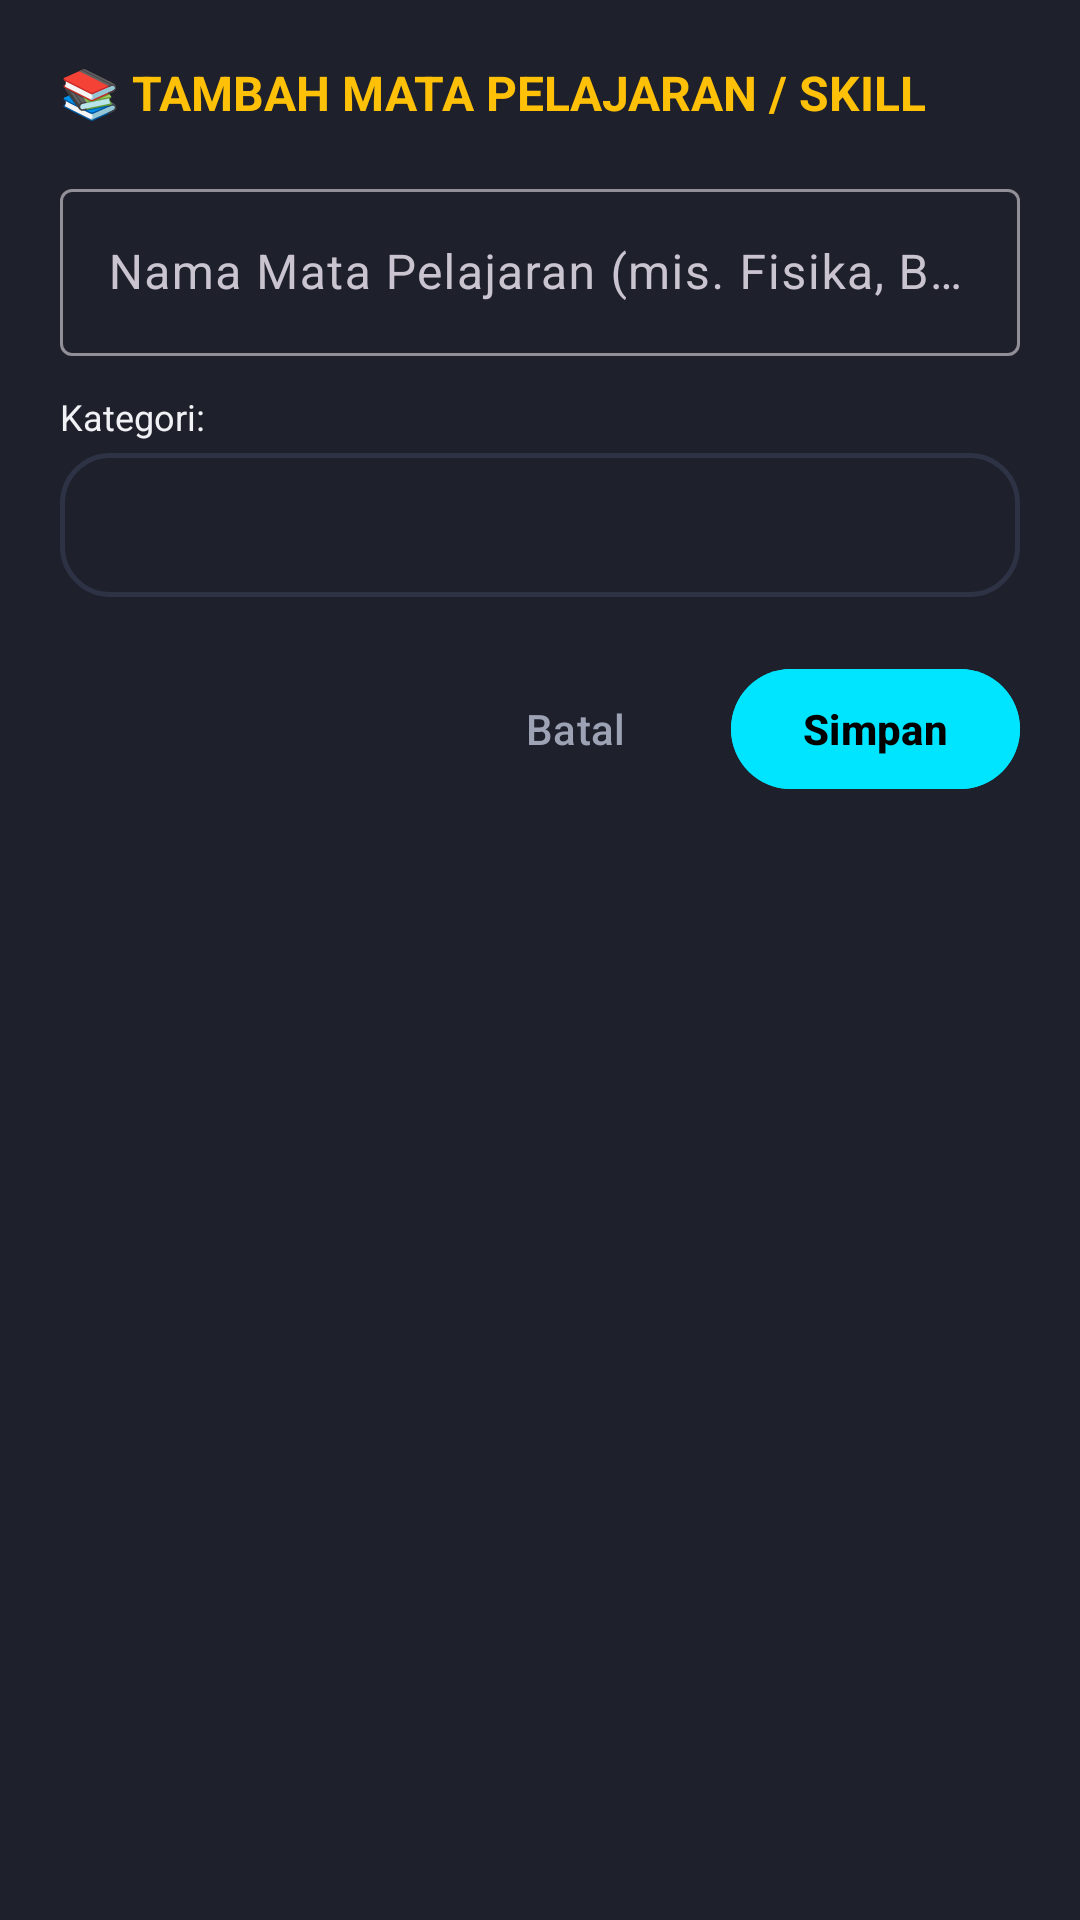

Layout XML and referenced resources for this Android screen:
<!-- AndroidManifest.xml: application theme Theme.Hell_mode -->
<!-- res/layout/dialog_add_specialization.xml -->
<?xml version="1.0" encoding="utf-8"?>
<LinearLayout xmlns:android="http://schemas.android.com/apk/res/android"
    android:layout_width="match_parent"
    android:layout_height="wrap_content"
    android:background="@color/rpg_card_bg"
    android:orientation="vertical"
    android:padding="20dp">

    <TextView
        android:layout_width="wrap_content"
        android:layout_height="wrap_content"
        android:text="📚 TAMBAH MATA PELAJARAN / SKILL"
        android:textColor="@color/rpg_gold"
        android:textSize="16sp"
        android:textStyle="bold" />

    <com.google.android.material.textfield.TextInputLayout
        android:layout_width="match_parent"
        android:layout_height="wrap_content"
        android:layout_marginTop="16dp"
        android:hint="Nama Mata Pelajaran (mis. Fisika, B. Jepang)">

        <com.google.android.material.textfield.TextInputEditText
            android:id="@+id/et_spec_name"
            android:layout_width="match_parent"
            android:layout_height="wrap_content"
            android:textColor="@color/rpg_text_primary" />
    </com.google.android.material.textfield.TextInputLayout>

    <TextView
        android:layout_width="wrap_content"
        android:layout_height="wrap_content"
        android:layout_marginTop="12dp"
        android:text="Kategori:"
        android:textColor="@color/rpg_text_primary"
        android:textSize="12sp" />

    <Spinner
        android:id="@+id/spinner_spec_category"
        android:layout_width="match_parent"
        android:layout_height="48dp"
        android:layout_marginTop="4dp"
        android:background="@drawable/bg_rpg_card" />

    <LinearLayout
        android:layout_width="match_parent"
        android:layout_height="wrap_content"
        android:layout_marginTop="20dp"
        android:gravity="end"
        android:orientation="horizontal">

        <com.google.android.material.button.MaterialButton
            android:id="@+id/btn_cancel_spec"
            style="@style/Widget.Material3.Button.TextButton"
            android:layout_width="wrap_content"
            android:layout_height="wrap_content"
            android:text="Batal"
            android:textColor="@color/rpg_text_secondary" />

        <com.google.android.material.button.MaterialButton
            android:id="@+id/btn_save_spec"
            android:layout_width="wrap_content"
            android:layout_height="wrap_content"
            android:layout_marginStart="8dp"
            android:backgroundTint="@color/rpg_cyan"
            android:text="Simpan"
            android:textColor="@color/black"
            android:textStyle="bold" />
    </LinearLayout>

</LinearLayout>
<!-- resources referenced by this layout -->
<resources>
  <color name="black">#FF000000</color>
  <color name="rpg_card_bg">#1E202C</color>
  <color name="rpg_cyan">#00E5FF</color>
  <color name="rpg_gold">#FFC107</color>
  <color name="rpg_text_primary">#F0F2F5</color>
  <color name="rpg_text_secondary">#9DA3B4</color>
  <!-- drawable bg_rpg_card (drawable) -->
  <?xml version="1.0" encoding="utf-8"?>
  <shape xmlns:android="http://schemas.android.com/apk/res/android">
      <solid android:color="@color/rpg_card_bg" />
      <corners android:radius="16dp" />
      <stroke
          android:width="1.5dp"
          android:color="@color/rpg_card_stroke" />
  </shape>
  <style name="Theme.Hell_mode" parent="Base.Theme.Hell_mode" />
  <color name="rpg_card_stroke">#2D3245</color>
  <style name="Base.Theme.Hell_mode" parent="Theme.Material3.Dark.NoActionBar">
          <item name="colorPrimary">@color/rpg_gold</item>
          <item name="colorOnPrimary">@color/black</item>
          <item name="colorSecondary">@color/rpg_cyan</item>
          <item name="colorOnSecondary">@color/black</item>
          <item name="android:statusBarColor">@color/rpg_bg_dark</item>
          <item name="android:windowBackground">@color/rpg_bg_dark</item>
      </style>
  <color name="rpg_bg_dark">#12131A</color>
</resources>
